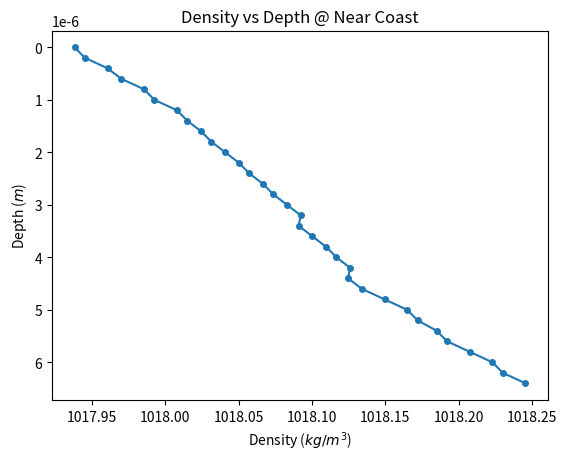
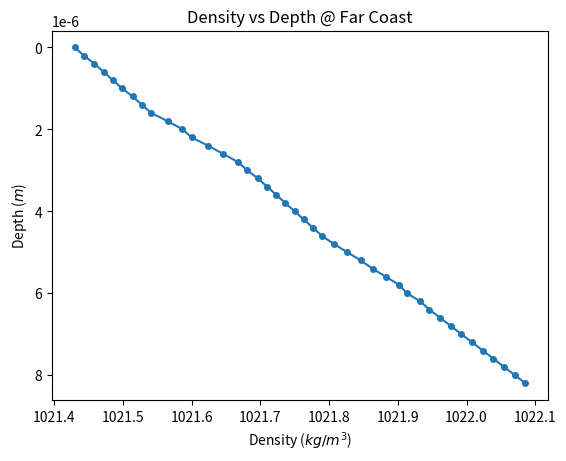
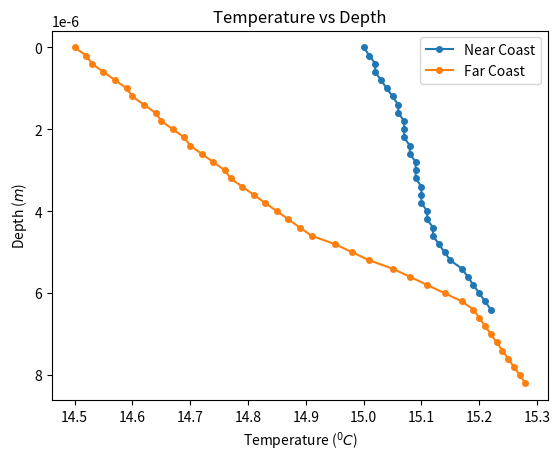
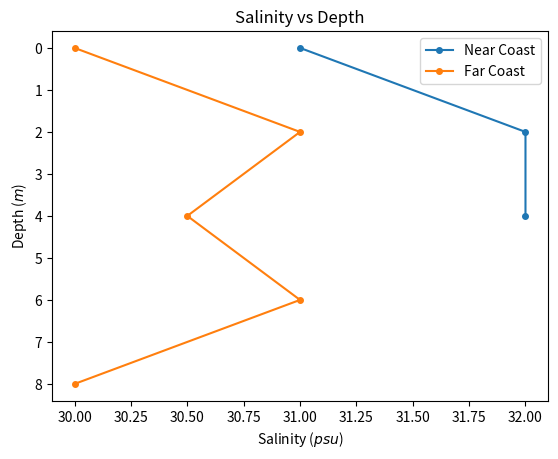
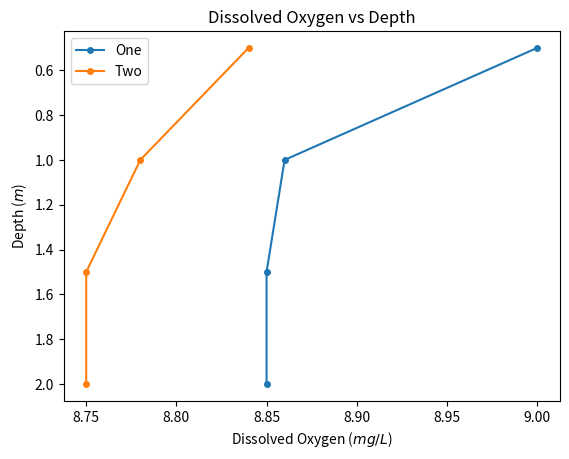
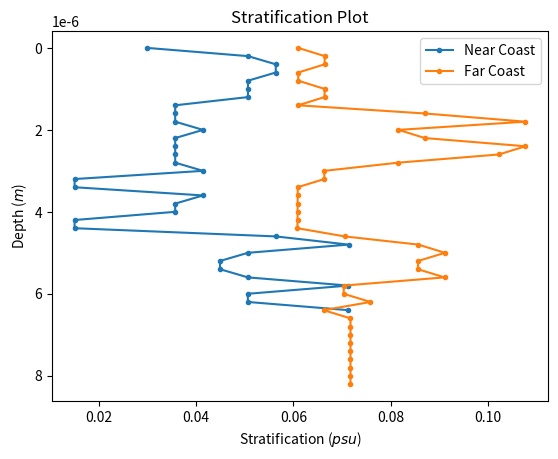

Here is the Python script that generated these plots, in order:
import math
import numpy as np
import matplotlib.pyplot as plt

#QUESTION 1: Create a plot of temperature, salinity, dissolved oxygen, density, and stratification as a function of
#depth at each of the stations that we occupied during the cruise. In the titles, indicate the station
#number (i.e. Station One is the first station at which we collected data, etc.).

#z in km
#S in pss (practical salinity scale)
#T in celsius

#rho = density
#c = reference density
#beta = haline contraction coefficient
#alpha = thermal expansion coefficient
#gamma = cabbeling coefficient
#Tmin = 15.4C, Tmax = 15.62C

S_near = np.array([25.5, 25.51, 25.53, 25.54, 25.56, 25.57, 25.59, 25.6, 25.61, 25.62,
    25.63, 25.64, 25.65, 25.66, 25.67, 25.68, 25.69, 25.69, 25.7, 25.71, 25.72, 25.73,
    25.73, 25.74, 25.76, 25.78, 25.79, 25.81, 25.82, 25.84, 25.86, 25.87, 25.89])

T_near = np.array([15, 15.01, 15.02, 15.02, 15.03, 15.04, 15.05, 15.06, 15.06, 15.07,
    15.07, 15.07, 15.08, 15.08, 15.09, 15.09, 15.09, 15.1, 15.1, 15.1, 15.11, 15.11,
    15.12, 15.12, 15.13, 15.14, 15.15, 15.17, 15.18, 15.19, 15.20, 15.21, 15.22])

z_near = np.array([0, 0.2, 0.4, 0.6, 0.8, 1, 1.2, 1.4, 1.6, 1.8, 2, 2.2, 2.4, 2.6, 2.8,
                   3, 3.2, 3.4, 3.6, 3.8, 4, 4.2, 4.4, 4.6, 4.8, 5, 5.2, 5.4, 5.6, 5.8, 
                   6, 6.2, 6.4]) # depth in meters



S_far = np.array([29.5, 29.52, 29.54, 29.56, 29.58, 29.6, 29.62, 29.64, 29.66, 29.69, 
                  29.72, 29.74, 29.77, 29.8, 29.83, 29.85, 29.87, 29.89, 29.91, 29.93,
                  29.95, 29.97, 29.99, 30.01, 30.04, 30.07, 30.1, 30.13, 30.16, 30.19,
                  30.21, 30.24, 30.26, 30.28, 30.3, 30.32, 30.34, 30.36, 30.38, 30.4, 
                  30.42, 30.44])

T_far = np.array([14.5, 14.52, 14.53, 14.55, 14.57, 14.59, 14.6, 14.62, 14.64, 14.65, 
                  14.67, 14.69, 14.7, 14.72, 14.74, 14.76, 14.77, 14.79, 14.81, 14.83,
                  14.85, 14.87, 14.89, 14.91, 14.95, 14.98, 15.01, 15.05, 15.08, 15.11,
                  15.14, 15.17, 15.19, 15.2, 15.21, 15.22, 15.23, 15.24, 15.25, 15.26,
                  15.27, 15.28])

z_far = np.array([0, 0.2, 0.4, 0.6, 0.8, 1, 1.2, 1.4, 1.6, 1.8, 2, 2.2, 2.4, 2.6, 2.8, 3,
              3.2, 3.4, 3.6, 3.8, 4, 4.2, 4.4, 4.6, 4.8, 5, 5.2, 5.4, 5.6, 5.8, 6, 
              6.2, 6.4, 6.6, 6.8, 7, 7.2, 7.4, 7.6, 7.8, 8, 8.2])


#constants:
rho_ref = 1000 #kg/m^3
g = -9.8 #m/s^2
drho = 0


def Density(z, S, T):
    rho = np.zeros_like(z)
    z /= 1000 #Change m to km

    for i in range(len(z)):
        beta = 0.808 - 0.0085*z[i]
        c = 999.83 + 5.053*z[i] - 0.048*z[i]**2
        alpha = 0.0708*(1 + 0.351*z[i] + 0.068*(1 - 0.0683*z[i])*T[i])
        gamma = 0.003*(1 - 0.059*z[i] - 0.012*(1 - 0.064*z[i])*T[i])
        rho[i] = c + beta*S[i] - alpha*T[i] - gamma*(35 - S[i])*T[i]
        print('Density at ' + str(z[i]) + 'm is ' + str(rho[i]) + ' kg/m^3')
    return rho
rho_near = Density(z_near, S_near, T_near)
rho_far = Density(z_far, S_far, T_far)

def Stratification(z, S, T):
    strat = np.zeros_like(z)
    rho = np.zeros_like(z)
    z /= 1000 #Change m to km
    for i in range(len(z)):
        beta = 0.808 - 0.0085*z[i]
        c = 999.83 + 5.053*z[i] - 0.048*z[i]**2
        alpha = 0.0708*(1 + 0.351*z[i] + 0.068*(1 - 0.0683*z[i])*T[i])
        gamma = 0.003*(1 - 0.059*z[i] - 0.012*(1 - 0.064*z[i])*T[i])
        rho[i] = c + beta*S[i] - alpha*T[i] - gamma*(35 - S[i])*T[i]
    drho = np.gradient(rho, z)
    strat = -g/rho_ref * drho
    print('Stratification per depth point is' + str(strat) + ' kg/m^3')
    return strat

strat_near = Stratification(z_near, S_near, T_near)
strat_far = Stratification(z_far, S_far, T_far)





# def Density(z, S, T):
#     for i in range(len(z)):
#         beta = 0.808 - 0.0085*z[i]
#         c = 999.83 + 5.053*z[i] - 0.048*z[i]**2
#         for T in range(len(T)):
#             alpha = 0.0708*(1 + 0.351*z[i] + 0.068*(1 - 0.0683*z[i])*T)
#             gamma = 0.003*(1 - 0.059*z[i] - 0.012*(1 - 0.064*z[i])*T)
#             for S in range(len(S)):
#                 rho[i] = c + beta*S - alpha*T - gamma*(35 - S)*T
#                 print('Density at ' + str(z[i]) + 'm is ' + str(rho[i]/1000) + ' kg/m^3')

#Density Depth Plot
plt.figure()
plt.plot(rho_near, z_near, marker = 'o', markersize = 4)
plt.gca().invert_yaxis()
plt.xlabel('Density ($kg/m^3$)')
plt.ylabel('Depth ($m$)')
plt.title('Density vs Depth @ Near Coast')
plt.show()

plt.figure()
plt.plot(rho_far, z_far, marker = 'o', markersize = 4)
plt.gca().invert_yaxis()
plt.xlabel('Density ($kg/m^3$)')
plt.ylabel('Depth ($m$)')
plt.title('Density vs Depth @ Far Coast')
plt.show()


#Temperature Depth Plot
plt.figure()
plt.plot(T_near, z_near, marker = 'o', markersize = 4, label = 'Near Coast')
plt.plot(T_far, z_far, marker = 'o', markersize = 4, label = 'Far Coast')
plt.gca().invert_yaxis()
plt.xlabel('Temperature ($^0C$)')
plt.ylabel('Depth ($m$)')
plt.title('Temperature vs Depth')
plt.legend()
plt.show()

#Salinity of Vandorn Bottle Depth Plot

S_vandorn_near = np.array([31, 32, 32])
z_vandorn_near = np.array([0, 2, 4])

S_vandorn_far = np.array([30, 31, 30.5, 31, 30])  #Salinity readings from Vandorn bottle at depths of 0m, 2m, 4m, 6m, 8m
z_vandorn_far = np.array([0, 2, 4, 6, 8])  #depths in meters for Vandorn bottle readings

plt.figure()
plt.plot(S_vandorn_near, z_vandorn_near, marker = 'o', markersize = 4, label = 'Near Coast')
plt.plot(S_vandorn_far, z_vandorn_far, marker = 'o', markersize = 4, label = 'Far Coast')
plt.gca().invert_yaxis()
plt.xlabel('Salinity ($psu$)')
plt.ylabel('Depth ($m$)')
plt.title('Salinity vs Depth')
plt.legend()
plt.show()

#Disolved Oxygen Depth Plot
DO_1 = np.array([9, 8.86, 8.85, 8.85])
DO_2 = np.array([8.84, 8.78, 8.75, 8.75])  #Dissolved Oxygen readings from Vandorn bottle at depths of 0m, 2m, 4m, 6m, 8m
z_DO = np.array([0.5, 1, 1.5, 2])  #depths in meters for Dissolved Oxygen readings

plt.figure()
plt.plot(DO_1, z_DO, marker = 'o', markersize = 4, label = 'One')
plt.plot(DO_2, z_DO, marker = 'o', markersize = 4, label = 'Two')
plt.gca().invert_yaxis()
plt.xlabel('Dissolved Oxygen ($mg/L$)')
plt.ylabel('Depth ($m$)')
plt.title('Dissolved Oxygen vs Depth')
plt.legend()
plt.show()

#Stratefication Plot
plt.figure()
plt.plot(strat_near*10**-4, z_near, marker = 'o', markersize = 3, label = 'Near Coast')
plt.plot(strat_far*10**-4, z_far, marker = 'o', markersize = 3, label = 'Far Coast')
plt.xlabel('Stratification ($psu$)')
plt.ylabel('Depth ($m$)')
plt.gca().invert_yaxis()
plt.title('Stratification Plot')
plt.legend()
plt.show()





# Tmin = np.array([15.4])  #Tmin = 15.4C, Tmax = 15.62C
# Tmax = np.array([15.62])
# Smin = np.array([27.8])
# Smax = np.array([27.96]) #Smin = 27.49pss, Smax = 27.9pss
# z = np.array([8])  #depth in meters

# def Density(z, S, T):
#     for i in range(len(z)):
#         beta = 0.808 - 0.0085*z[i]
#         c = 999.83 + 5.053*z[i] - 0.048*z[i]**2
#         for T in range(len(T)):
#             alpha = 0.0708*(1 + 0.351*z[i] + 0.068*(1 - 0.0683*z[i])*T)
#             gamma = 0.003*(1 - 0.059*z[i] - 0.012*(1 - 0.064*z[i])*T)
#             for S in range(len(S)):
#                 rho[i] = c + beta*S - alpha*T - gamma*(35 - S)*T
#                 print('Density at ' + str(z[i]) + 'm is ' + str(rho[i]/1000))


# T = ([15.4, 15.52, 15.62]) #Tmin = 15.4C, Tmax = 15.62C
# S = ([27.8, 27.9, 27.96]) #Smin = 27.49pss, Smax = 27.9pss
# z = ([0, 4, 8]) # depth in meters, zmin = 0m, z avg = 4m, zmax = 8m


# def Density(z, S, T):
#     rho = np.zeros_like(z)
#     beta = 0.808 - 0.0085*z
#     c = 999.83 + 5.053*z - 0.048*z**2
#     alpha = 0.0708*(1 + 0.351*z + 0.068*(1 - 0.0683*z)*T)
#     gamma = 0.003*(1 - 0.059*z - 0.012*(1 - 0.064*z)*T)
#     rho = c + beta*S - alpha*T - gamma*(35 - S)*T
#     print('Density at ' + str(z) + 'm is ' + str(rho/1000) + ' kg/m^3')
#     return rho
# rho  = np.array([Density(z[0], S[0], T[0]), Density(z[1], S[1], T[1]), Density(z[2], S[2], T[2])])
